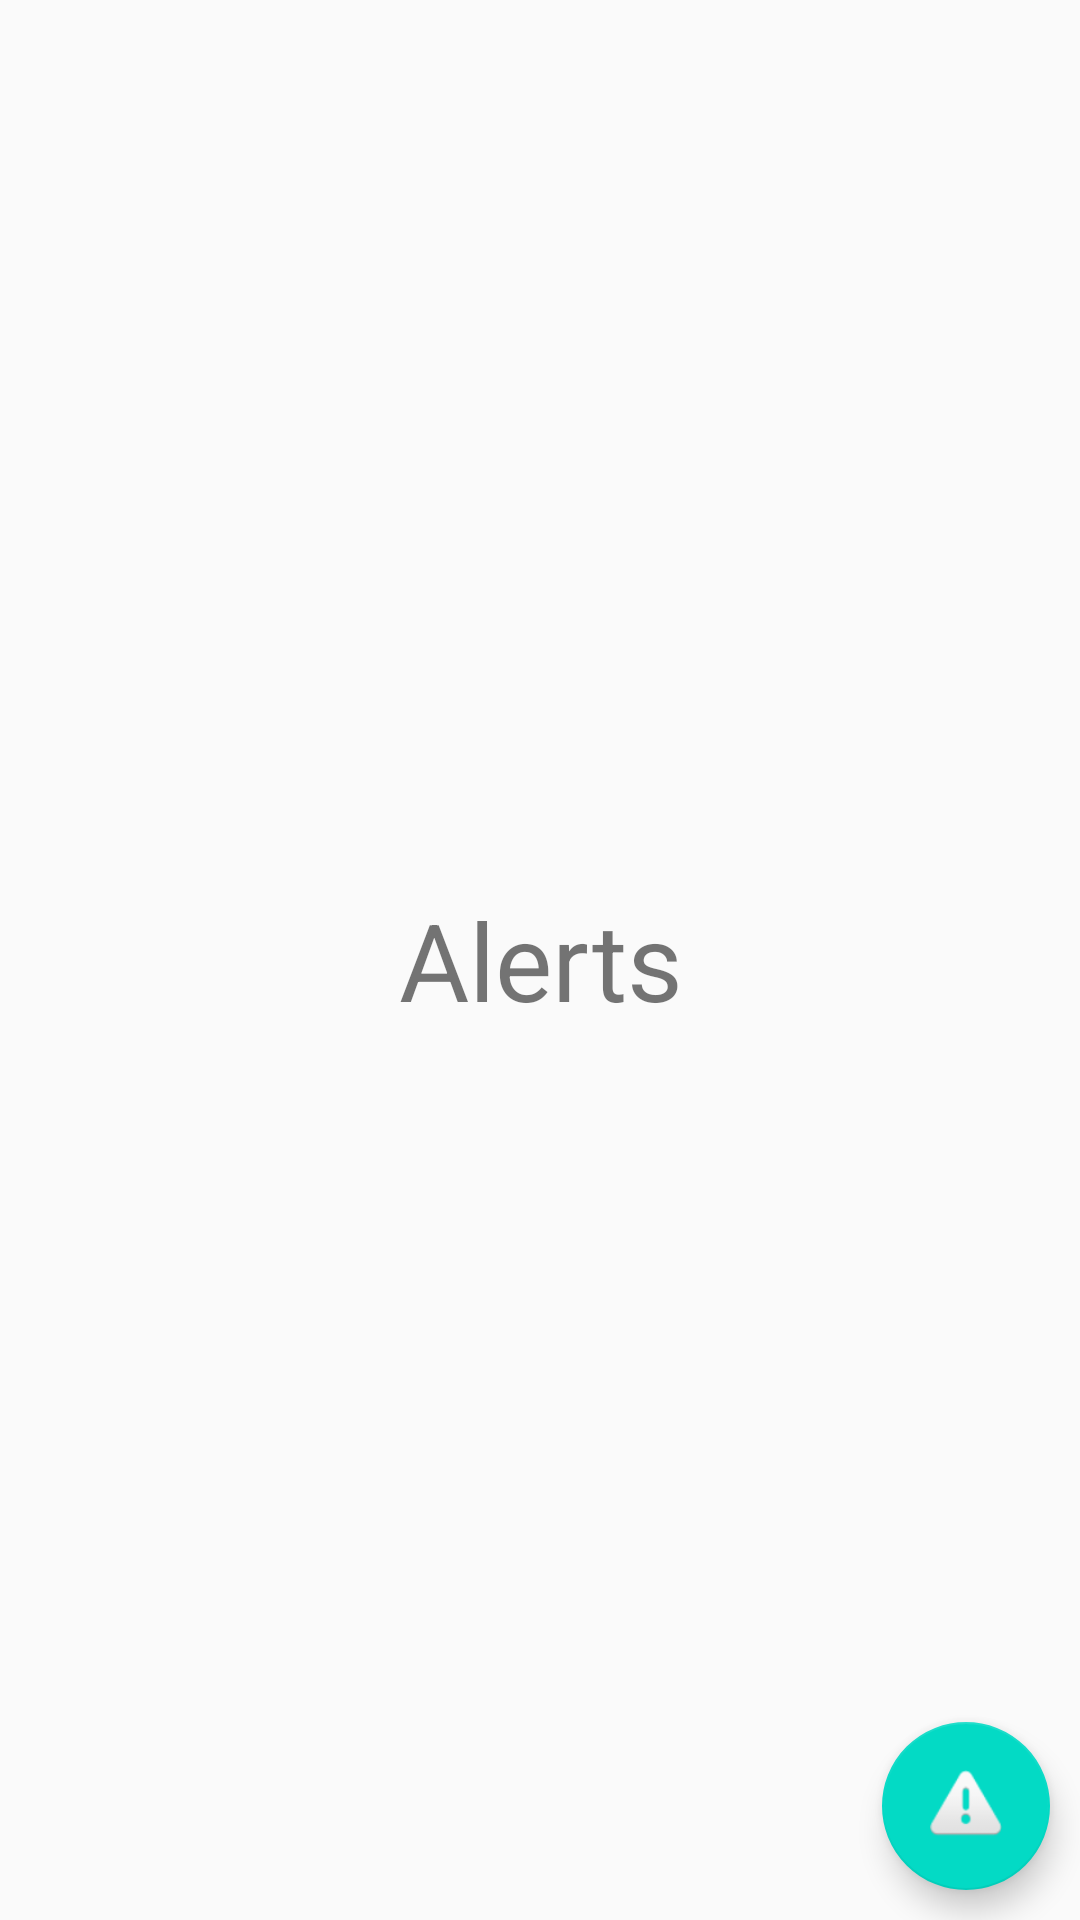

The Android layout XML behind this screen, and the referenced resources:
<!-- AndroidManifest.xml: application theme AppTheme -->
<!-- res/layout/fragment_alerts.xml -->
<?xml version="1.0" encoding="utf-8"?>
<FrameLayout xmlns:android="http://schemas.android.com/apk/res/android"
    xmlns:tools="http://schemas.android.com/tools"
    android:layout_width="match_parent"
    android:layout_height="match_parent"
    xmlns:app="http://schemas.android.com/apk/res-auto"
    tools:context=".Fragments.AlertsFragment">

    
    
    <TextView
        android:id="@+id/displayalert"
        android:layout_width="match_parent"
        android:layout_height="match_parent"
        android:gravity="center"
        android:text="Alerts"
        android:textSize="36dp" />

    <com.google.android.material.floatingactionbutton.FloatingActionButton
        android:id="@+id/btnalert"
        android:layout_width="wrap_content"
        android:layout_height="wrap_content"
        android:layout_gravity="bottom|end"
        android:layout_margin="10dp"
        app:srcCompat="@android:drawable/ic_dialog_alert" />

</FrameLayout>
<!-- resources referenced by this layout -->
<resources>
  <style name="AppTheme" parent="Theme.AppCompat.Light.DarkActionBar">
          
          
          <item name="colorPrimary">@color/colorPrimary</item>
          <item name="colorPrimaryDark">@color/colorPrimaryDark</item>
          <item name="colorAccent">@color/colorAccent</item>
          <item name="android:statusBarColor">@android:color/transparent</item>
          <item name="android:windowDrawsSystemBarBackgrounds">true</item>
      </style>
  <!-- not gathered from this repository: default colours our renderer supplied (Android Studio template values) -->
  <color name="colorPrimary">#FF6200EE</color>
  <color name="colorPrimaryDark">#FF3700B3</color>
  <color name="colorAccent">#FF03DAC5</color>
</resources>
